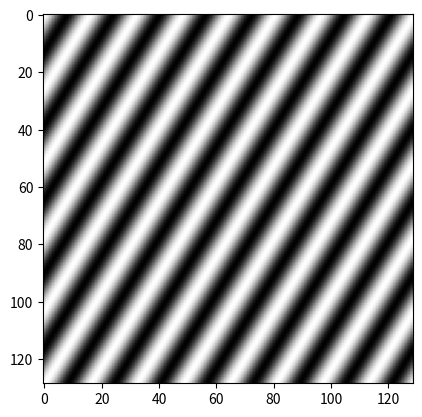

Source code (Python):
import cmath as cm
import matplotlib.pyplot as plt
import numpy as np

from scipy.fft import ifftshift, ifft2

# Demo texture
# On se donne un spectre de Fourier 2D vide
kx = 5
ky = 8
N = 129
# En se donnant une taille impaire, le centre de l'image est facile à trouver
# ici, ce sera à (65, 65)

I = np.zeros((N, N))
centrex = np.floor(N / 2).astype(int)
centrey = np.floor(N / 2).astype(int)

# Verfier que c'est bien le centre de l'image
I[centrex, centrey] = 1 
plt.imshow(I)
plt.show()

# On remet un zéro
I[centrex, centrey] = 0

# On commence par une texture en rangée, fréquence kx
# Il faut refaire les maths pour avoir la preuve que c'est bien N^2/2 ici
I[centrex - kx, centrey] = N * (N/2)
I[centrex + kx, centrey] = N * (N/2)
plt.clf()
plt.imshow(I)
plt.show()

Ishift = ifftshift(I)
plt.clf()
plt.imshow(Ishift)
plt.show()

# TFD inverse 2D. À noter que le résultat n'a PAS de complexe qui traine
texture = np.real(ifft2(Ishift))
plt.clf()
plt.imshow(texture, cmap='gray')
plt.show()

# Texture sur les colonnes
I = np.zeros((N, N))
I[centrex, centrey - ky] = N * (N/2)
I[centrex, centrey + ky] = N * (N/2)
plt.clf()
plt.imshow(I)
plt.show()

Ishift = ifftshift(I)
plt.clf()
plt.imshow(Ishift)
plt.show()

texture = np.real(ifft2(Ishift))
plt.clf()
plt.imshow(texture, cmap='gray')
plt.show()

# Texture sur les diagonales
I = np.zeros((N, N))
I[centrex + kx, centrey + ky] = N * (N/2)
I[centrex - kx, centrey - ky] = N * (N/2)
plt.clf()
plt.imshow(I)
plt.show()

Ishift = ifftshift(I)
plt.clf()
plt.imshow(Ishift)
plt.show()

texture = np.real(ifft2(Ishift))
plt.clf()
plt.imshow(texture, cmap='gray')
plt.show()
